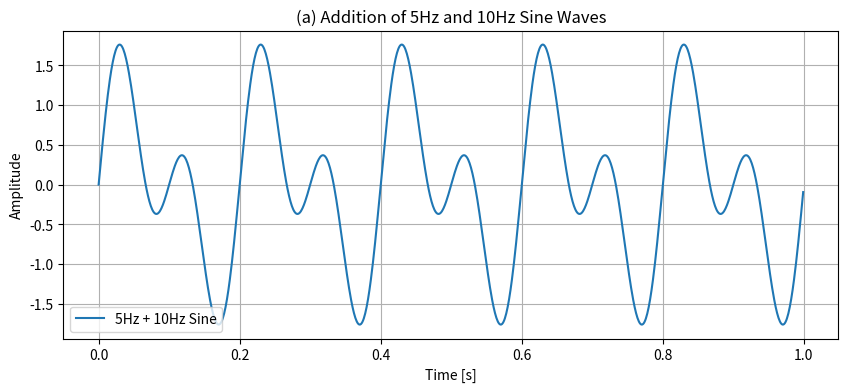
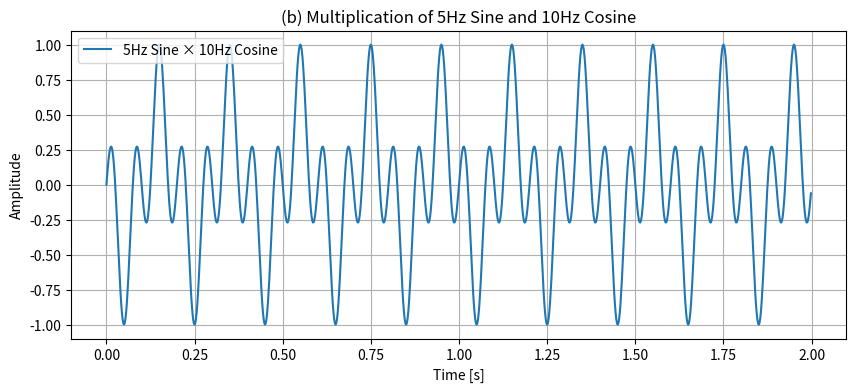
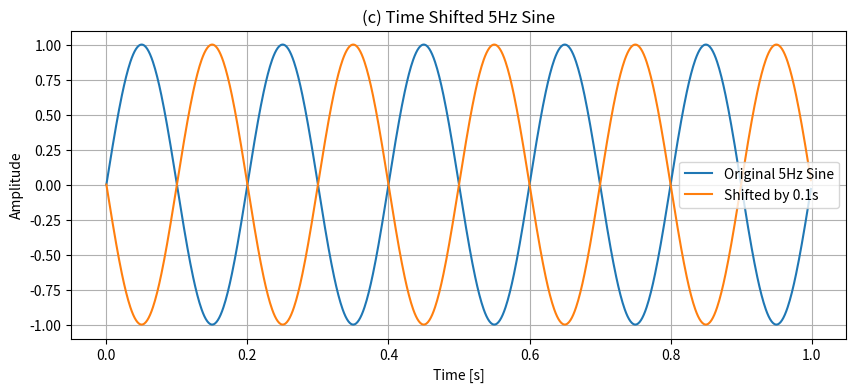
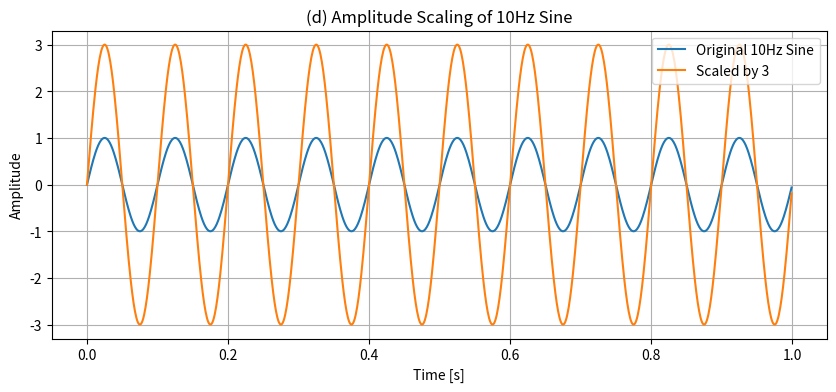
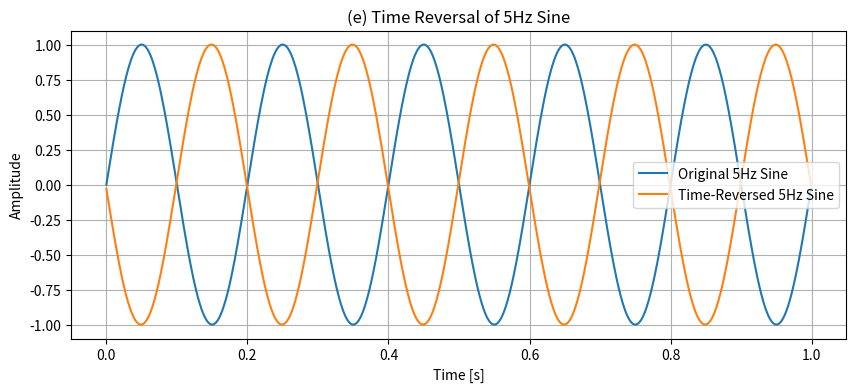

Reproduce these figures in Python, in order.
# --------------------------------------------------------------------------------------------------

import numpy as np
import matplotlib.pyplot as plt

# (a) Two sine waves added together
fs = 1000  # Sampling frequency
t = np.linspace(0, 1, fs, endpoint=False)  # 1 second duration
sine_5 = np.sin(2 * np.pi * 5 * t)   # 5 Hz sine
sine_10 = np.sin(2 * np.pi * 10 * t) # 10 Hz sine
sum_signal = sine_5 + sine_10

plt.figure(figsize=(10,4))
plt.plot(t, sum_signal, label="5Hz + 10Hz Sine")
plt.title("(a) Addition of 5Hz and 10Hz Sine Waves")
plt.xlabel("Time [s]")
plt.ylabel("Amplitude")
plt.legend()
plt.grid(True)


# (b) Multiply sine and cosine
fs = 500
t = np.linspace(0, 2, 2*fs, endpoint=False)  # 2 sec
sine_5 = np.sin(2 * np.pi * 5 * t)
cosine_10 = np.cos(2 * np.pi * 10 * t)
mult_signal = sine_5 * cosine_10

plt.figure(figsize=(10,4))
plt.plot(t, mult_signal, label="5Hz Sine × 10Hz Cosine")
plt.title("(b) Multiplication of 5Hz Sine and 10Hz Cosine")
plt.xlabel("Time [s]")
plt.ylabel("Amplitude")
plt.legend()
plt.grid(True)

# (c) Time-shifted sine
fs = 1000
t = np.linspace(0, 1, fs, endpoint=False)
sine_5 = np.sin(2 * np.pi * 5 * t)
shift = 0.1  # 0.1s shift
sine_shifted = np.sin(2 * np.pi * 5 * (t - shift))

plt.figure(figsize=(10,4))
plt.plot(t, sine_5, label="Original 5Hz Sine")
plt.plot(t, sine_shifted, label="Shifted by 0.1s")
plt.title("(c) Time Shifted 5Hz Sine")
plt.xlabel("Time [s]")
plt.ylabel("Amplitude")
plt.legend()
plt.grid(True)

# (d) Amplitude scaling
fs = 1000
t = np.linspace(0, 1, fs, endpoint=False)
sine_10 = np.sin(2 * np.pi * 10 * t)
scaled_sine = 3 * sine_10

plt.figure(figsize=(10,4))
plt.plot(t, sine_10, label="Original 10Hz Sine")
plt.plot(t, scaled_sine, label="Scaled by 3")
plt.title("(d) Amplitude Scaling of 10Hz Sine")
plt.xlabel("Time [s]")
plt.ylabel("Amplitude")
plt.legend()
plt.grid(True)


# (e) Time reversal
fs = 1000
t = np.linspace(0, 1, fs, endpoint=False)
sine_5 = np.sin(2 * np.pi * 5 * t)
sine_reversed = sine_5[::-1]  # Reverse array

plt.figure(figsize=(10,4))
plt.plot(t, sine_5, label="Original 5Hz Sine")
plt.plot(t, sine_reversed, label="Time-Reversed 5Hz Sine")
plt.title("(e) Time Reversal of 5Hz Sine")
plt.xlabel("Time [s]")
plt.ylabel("Amplitude")
plt.legend()
plt.grid(True)

plt.show()

